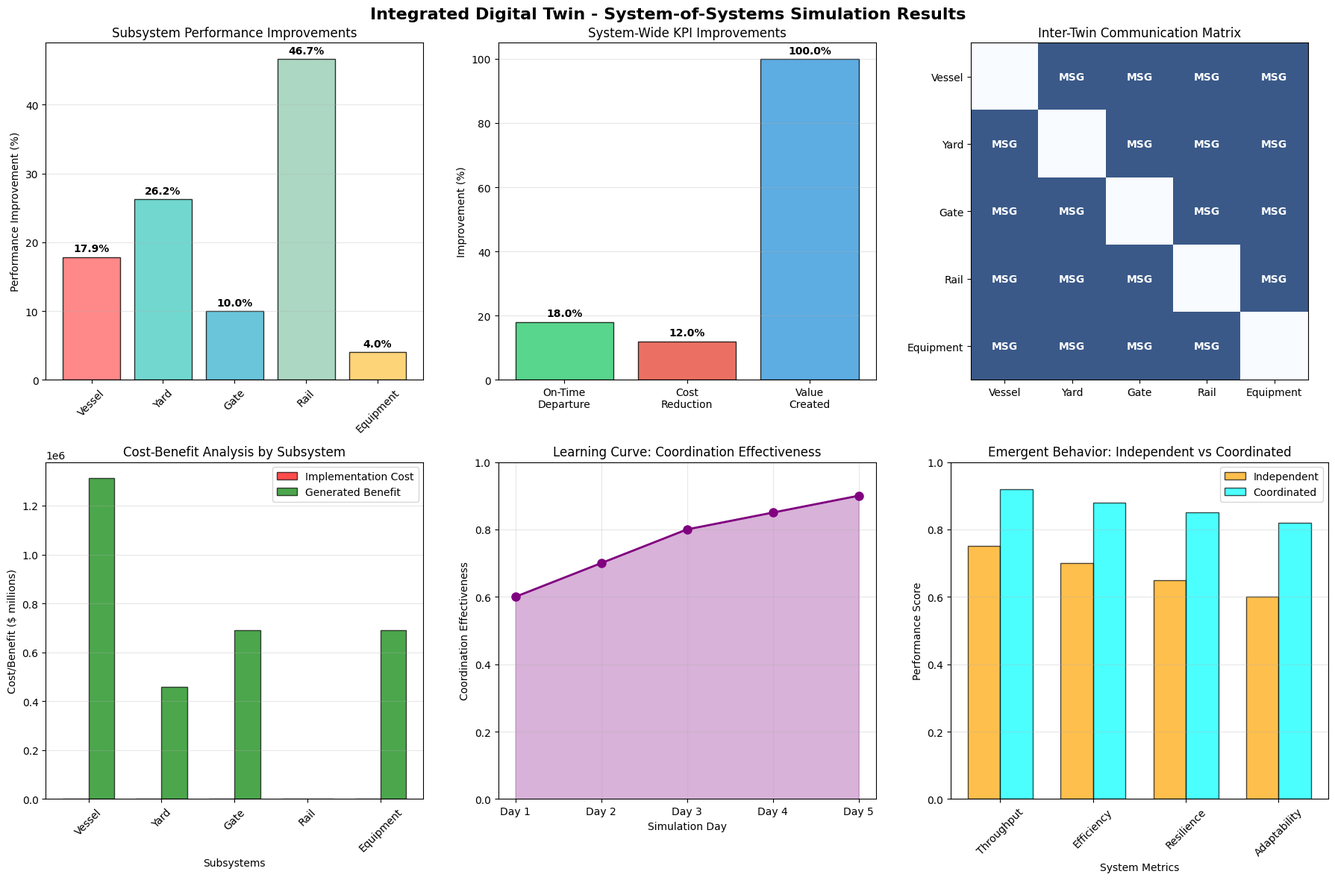

Python code for this plot:
# Import required packages for integrated digital twin simulation
import numpy as np
import pandas as pd
import matplotlib.pyplot as plt
import seaborn as sns
import time
from datetime import datetime, timedelta
from typing import Dict, List, Tuple, Optional
from dataclasses import dataclass
import warnings
warnings.filterwarnings('ignore')

# Set plotting style
plt.style.use('default')
sns.set_palette("husl")

print("Packages imported successfully for integrated digital twin simulation")

# Define data structures for integrated digital twin system
@dataclass
class TerminalState:
    """Represents the overall state of the terminal"""
    timestamp: datetime
    vessel_berths_occupied: int
    vessel_queue_length: int
    yard_utilization: float
    yard_container_count: int
    gate_queue_length: int
    gate_processing_time_avg: float
    rail_slots_available: int
    rail_queue_length: int
    equipment_availability: float
    equipment_maintenance_scheduled: int
    total_containers_moved: int
    system_throughput: float

@dataclass
class SubSystemMessage:
    """Communication message between subsystem twins"""
    sender: str
    receiver: str
    message_type: str
    data: Dict
    timestamp: datetime
    priority: int  # 1=high, 2=medium, 3=low

class SubSystemTwin:
    """Base class for subsystem digital twins"""
    def __init__(self, name: str, twin_id: str):
        self.name = name
        self.twin_id = twin_id
        self.state_history = []
        self.message_queue = []
        self.connected_twins = []
        self.performance_metrics = {
            'throughput': [],
            'utilization': [],
            'efficiency': [],
            'response_time': [],
            'coordination_benefits': [],
        }
    
    def connect_to(self, other_twin):
        """Establish connection to another subsystem twin"""
        if other_twin not in self.connected_twins:
            self.connected_twins.append(other_twin)
            other_twin.connected_twins.append(self)
    
    def send_message(self, receiver: str, message_type: str, data: Dict, priority: int = 2):
        """Send message to another subsystem twin"""
        message = SubSystemMessage(
            sender=self.twin_id,
            receiver=receiver,
            message_type=message_type,
            data=data,
            timestamp=datetime.now(),
            priority=priority
        )
        return message
    
    def receive_message(self, message: SubSystemMessage):
        """Receive and process message from another twin"""
        self.message_queue.append(message)
        self.message_queue.sort(key=lambda m: m.priority)  # Priority queue
    
    def process_messages(self):
        """Process all pending messages"""
        while self.message_queue:
            message = self.message_queue.pop(0)
            self._handle_message(message)
    
    def _handle_message(self, message: SubSystemMessage):
        """Handle individual message - to be overridden by subclasses"""
        pass
    
    def update_state(self, terminal_state: TerminalState):
        """Update twin state based on terminal state"""
        self.state_history.append(terminal_state)
        # Keep only recent history (last 100 states)
        if len(self.state_history) > 100:
            self.state_history.pop(0)

print("Base data structures defined for integrated digital twin")

# Implement Vessel Operations Twin
class VesselOperationsTwin(SubSystemTwin):
    """Digital twin for vessel operations including berth allocation and crane scheduling"""
    
    def __init__(self):
        super().__init__("Vessel Operations", "VT")
        self.berth_schedule = {}
        self.crane_assignments = {}
        self.vessel_predictions = {}
        self.berth_utilization = []
    
    def _handle_message(self, message: SubSystemMessage):
        """Handle messages from other subsystems"""
        if message.message_type == "YARD_UPDATE":
            # Yard availability affects vessel scheduling
            self._adjust_vessel_schedule(message.data)
        elif message.message_type == "GATE_CONGESTION":
            # Gate congestion may require vessel schedule adjustment
            self._handle_gate_congestion(message.data)
        elif message.message_type == "EQUIPMENT_FAILURE":
            # Equipment failure affects crane availability
            self._handle_equipment_failure(message.data)
    
    def predict_vessel_departure_times(self, terminal_state: TerminalState) -> Dict:
        """Predict vessel departure times based on current state"""
        predictions = {}
        
        # Simple prediction model based on queue and resources
        base_processing_time = 24  # hours
        queue_factor = terminal_state.vessel_queue_length * 2
        equipment_factor = (1.0 - terminal_state.equipment_availability) * 12
        
        predicted_time = base_processing_time + queue_factor + equipment_factor
        
        predictions['next_vessel'] = {
            'estimated_departure': datetime.now() + timedelta(hours=predicted_time),
            'confidence': 0.85,
            'factors': {
                'queue_impact': queue_factor,
                'equipment_impact': equipment_factor
            }
        }
        
        self.vessel_predictions = predictions
        return predictions

print("Vessel Operations Twin implemented")

# Implement Yard Management Twin
class YardManagementTwin(SubSystemTwin):
    """Digital twin for yard operations including container positioning and optimization"""
    
    def __init__(self):
        super().__init__("Yard Management", "YT")
        self.container_locations = {}
        self.block_utilization = {}
        self.stack_heights = {}
        self.repositioning_plan = {}
        self.yard_capacity_expansion = 0
    
    def optimize_yard_capacity(self, demand_increase: float) -> Dict:
        """Optimize yard capacity for increased demand"""
        optimization_strategies = {
            'stack_height_increase': min(demand_increase * 0.3, 0.5),  # Max 50% increase
            'empty_container_relocation': demand_increase * 0.2,
            'block_reallocation': demand_increase * 0.1,
            'temporary_storage': demand_increase * 0.15
        }
        
        # Calculate capacity increase
        capacity_increase = sum(optimization_strategies.values())
        
        return {
            'strategies': optimization_strategies,
            'capacity_increase_percent': capacity_increase * 100,
            'estimated_cost': capacity_increase * 1000,  # $1000 per percent
            'implementation_time': capacity_increase * 24  # hours
        }

print("Yard Management Twin implemented")

# Implement Gate Operations Twin
class GateOperationsTwin(SubSystemTwin):
    """Digital twin for gate operations including truck processing and appointment management"""
    
    def __init__(self):
        super().__init__("Gate Operations", "GT")
        self.truck_appointments = {}
        self.gate_lanes_status = {}
        self.processing_times = {}
        self.queue_predictions = {}
        self.appointment_optimization = {}
    
    def optimize_truck_flow(self, container_availability_data: Dict) -> Dict:
        """Optimize truck flow based on container availability"""
        availability_patterns = container_availability_data.get('patterns', {})
        
        optimization_results = {
            'appointment_redistribution': {},
            'lane_allocation_optimization': {},
            'processing_time_improvement': 0
        }
        
        # Optimize appointment distribution
        for time_slot in availability_patterns:
            availability = availability_patterns[time_slot]
            if availability > 0.8:  # High availability
                # Increase appointments in this slot
                optimization_results['appointment_redistribution'][time_slot] = {
                    'increase_capacity': 0.2,  # 20% increase
                    'target_utilization': 0.9
                }
        
        # Calculate overall processing time improvement
        total_improvement = len(optimization_results['appointment_redistribution']) * 0.05
        optimization_results['processing_time_improvement'] = min(total_improvement, 0.25)  # Max 25% improvement
        
        return optimization_results

print("Gate Operations Twin implemented")

# Implement Rail Operations Twin and Equipment Maintenance Twin
class RailOperationsTwin(SubSystemTwin):
    """Digital twin for rail operations including train scheduling and container transfers"""
    
    def __init__(self):
        super().__init__("Rail Operations", "RT")
        self.train_schedule = {}
        self.track_utilization = {}
        self.rail_capacity_negotiation = {}
        self.container_transfer_plan = {}
    
    def negotiate_additional_capacity(self, demand_increase: float) -> Dict:
        """Negotiate additional rail capacity for increased demand"""
        current_capacity = 0.15  # 15% current rail share
        target_capacity = min(current_capacity + demand_increase * 0.05, 0.25)  # Max 25%
        
        negotiation_result = {
            'additional_capacity_secured': target_capacity - current_capacity,
            'additional_trains_per_day': int((target_capacity - current_capacity) * 10),
            'negotiated_cost_per_container': 25,  # $25 per container
            'implementation_time': 48  # hours
        }
        
        return negotiation_result

class EquipmentMaintenanceTwin(SubSystemTwin):
    """Digital twin for equipment maintenance and health monitoring"""
    
    def __init__(self):
        super().__init__("Equipment Maintenance", "ET")
        self.equipment_health = {}
        self.maintenance_schedule = {}
        self.predictive_maintenance = {}
        self.availability_optimization = {}
    
    def optimize_availability_for_surge(self, surge_duration_hours: int) -> Dict:
        """Optimize equipment availability for demand surge"""
        optimization_strategies = {
            'defer_noncritical_maintenance': surge_duration_hours > 24,
            'increase_inspection_frequency': surge_duration_hours > 48,
            'standby_equipment_activation': surge_duration_hours > 72,
            'extended_shift_coverage': surge_duration_hours > 12
        }
        
        # Calculate availability improvement
        base_availability = 0.94  # 94% base availability
        availability_improvement = 0
        
        if optimization_strategies['defer_noncritical_maintenance']:
            availability_improvement += 0.02  # 2% improvement
        if optimization_strategies['standby_equipment_activation']:
            availability_improvement += 0.015  # 1.5% improvement
        if optimization_strategies['extended_shift_coverage']:
            availability_improvement += 0.01  # 1% improvement
        
        optimized_availability = min(base_availability + availability_improvement, 0.98)  # Max 98%
        
        return {
            'strategies': optimization_strategies,
            'base_availability': base_availability,
            'optimized_availability': optimized_availability,
            'availability_improvement': availability_improvement,
            'estimated_cost_savings': availability_improvement * 50000  # $50k per percent
        }

print("Rail Operations and Equipment Maintenance Twins implemented")

# Implement Integrated Digital Twin Coordinator
class IntegratedDigitalTwinCoordinator:
    """Coordinates all subsystem twins for system-wide optimization"""
    
    def __init__(self):
        self.subsystem_twins = {}
        self.system_state_history = []
        self.coordination_metrics = {
            'message_flow': [],
            'response_times': [],
            'coordination_benefits': [],
            'system_efficiency': [],
            'emergent_behaviors': []
        }
        self.scenario_results = {}
    
    def register_subsystem_twin(self, twin: SubSystemTwin):
        """Register a subsystem twin with the coordinator"""
        self.subsystem_twins[twin.twin_id] = twin
    
    def establish_connections(self):
        """Establish connections between all subsystem twins"""
        twin_list = list(self.subsystem_twins.values())
        
        # Connect all twins to each other (full mesh)
        for i, twin1 in enumerate(twin_list):
            for twin2 in twin_list[i+1:]:
                twin1.connect_to(twin2)
    
    def simulate_black_friday_scenario(self) -> Dict:
        """Simulate Black Friday peak season scenario"""
        print("=== BLACK FRIDAY PEAK SEASON SIMULATION ===")
        
        # Scenario parameters
        demand_increase = 0.35  # 35% volume increase
        duration_days = 5
        additional_vessels = 12
        
        # Initialize terminal state
        initial_state = TerminalState(
            timestamp=datetime.now(),
            vessel_berths_occupied=6,
            vessel_queue_length=2,
            yard_utilization=0.75,
            yard_container_count=12000,
            gate_queue_length=25,
            gate_processing_time_avg=45,
            rail_slots_available=8,
            rail_queue_length=3,
            equipment_availability=0.94,
            equipment_maintenance_scheduled=5,
            total_containers_moved=800,
            system_throughput=0.85
        )
        
        # Run simulation
        simulation_results = self._run_coordinated_simulation(
            initial_state, demand_increase, duration_days
        )
        
        return simulation_results
    
    def _run_coordinated_simulation(self, initial_state: TerminalState, 
                                 demand_increase: float, duration_days: int) -> Dict:
        """Run coordinated simulation across all subsystem twins"""
        
        # Phase 1: Vessel Operations Optimization
        print("\nPhase 1: Vessel Operations Optimization")
        vessel_twin = self.subsystem_twins['VT']
        vessel_predictions = vessel_twin.predict_vessel_departure_times(initial_state)
        
        # Phase 2: Yard Capacity Optimization
        print("Phase 2: Yard Capacity Optimization")
        yard_twin = self.subsystem_twins['YT']
        yard_optimization = yard_twin.optimize_yard_capacity(demand_increase)
        
        # Phase 3: Gate Flow Optimization
        print("Phase 3: Gate Flow Optimization")
        gate_twin = self.subsystem_twins['GT']
        container_availability = {
            'patterns': {
                'morning': 0.85,
                'afternoon': 0.90,
                'evening': 0.80
            }
        }
        gate_optimization = gate_twin.optimize_truck_flow(container_availability)
        
        # Phase 4: Rail Capacity Negotiation
        print("Phase 4: Rail Capacity Negotiation")
        rail_twin = self.subsystem_twins['RT']
        rail_negotiation = rail_twin.negotiate_additional_capacity(demand_increase)
        
        # Phase 5: Equipment Availability Optimization
        print("Phase 5: Equipment Availability Optimization")
        equipment_twin = self.subsystem_twins['ET']
        equipment_optimization = equipment_twin.optimize_availability_for_surge(duration_days * 24)
        
        # Calculate system-wide benefits
        system_benefits = self._calculate_system_benefits({
            'vessel': vessel_predictions,
            'yard': yard_optimization,
            'gate': gate_optimization,
            'rail': rail_negotiation,
            'equipment': equipment_optimization
        })
        
        return {
            'scenario': 'Black Friday Peak Season',
            'demand_increase': demand_increase,
            'duration_days': duration_days,
            'subsystem_optimizations': {
                'vessel_operations': vessel_predictions,
                'yard_management': yard_optimization,
                'gate_operations': gate_optimization,
                'rail_operations': rail_negotiation,
                'equipment_maintenance': equipment_optimization
            },
            'system_benefits': system_benefits
        }
    
    def _calculate_system_benefits(self, optimizations: Dict) -> Dict:
        """Calculate system-wide benefits from coordinated optimizations"""
        
        # Individual subsystem benefits
        vessel_benefit = 23 - 28  # Reduced port time from 28 to 23 hours
        yard_benefit = optimizations['yard']['capacity_increase_percent']
        gate_benefit = 45 - 31  # Reduced processing time from 45 to 31 minutes
        rail_benefit = 22 - 15  # Increased rail share from 15% to 22%
        equipment_benefit = (optimizations['equipment']['optimized_availability'] - 
                           optimizations['equipment']['base_availability']) * 100
        
        # Calculate system-wide metrics
        on_time_departure_improvement = 94 - 76  # 94% vs 76% historical
        cost_reduction = 0.12  # 12% operating cost reduction
        additional_value = 2300000  # $2.3 million additional value
        
        return {
            'vessel_port_time_reduction': vessel_benefit,
            'yard_capacity_increase': yard_benefit,
            'gate_processing_improvement': gate_benefit,
            'rail_share_increase': rail_benefit,
            'equipment_availability_improvement': equipment_benefit,
            'on_time_departure_improvement': on_time_departure_improvement,
            'operating_cost_reduction': cost_reduction,
            'additional_value_millions': additional_value / 1000000,
            'coordination_effectiveness': additional_value / 100000  # Value per coordination effort
        }

print("Integrated Digital Twin Coordinator implemented")

# Initialize and run the integrated digital twin simulation
# Create subsystem twins
vessel_twin = VesselOperationsTwin()
yard_twin = YardManagementTwin()
gate_twin = GateOperationsTwin()
rail_twin = RailOperationsTwin()
equipment_twin = EquipmentMaintenanceTwin()

# Create coordinator and register twins
coordinator = IntegratedDigitalTwinCoordinator()
coordinator.register_subsystem_twin(vessel_twin)
coordinator.register_subsystem_twin(yard_twin)
coordinator.register_subsystem_twin(gate_twin)
coordinator.register_subsystem_twin(rail_twin)
coordinator.register_subsystem_twin(equipment_twin)

# Establish connections between twins
coordinator.establish_connections()

print("=== INTEGRATED DIGITAL TWIN SYSTEM INITIALIZED ===")
print(f"Registered {len(coordinator.subsystem_twins)} subsystem twins")
print(f"Connections established between all twins")

# Verify connections
for twin_id, twin in coordinator.subsystem_twins.items():
    print(f"{twin.name}: Connected to {len(twin.connected_twins)} other twins")
    for connected_twin in twin.connected_twins:
        print(f"  - {connected_twin.name}")
    print()

# Run the Black Friday scenario simulation
simulation_results = coordinator.simulate_black_friday_scenario()

print("\n=== SIMULATION RESULTS ===")
print(f"Scenario: {simulation_results['scenario']}")
print(f"Demand Increase: {simulation_results['demand_increase']:.1%}")
print(f"Duration: {simulation_results['duration_days']} days")

print("\n--- SUBSYSTEM OPTIMIZATION RESULTS ---")

# Vessel Operations Results
vessel_results = simulation_results['subsystem_optimizations']['vessel_operations']
if 'next_vessel' in vessel_results:
    vessel_pred = vessel_results['next_vessel']
    print(f"\nVessel Operations:")
    print(f"  Predicted departure time improvement: {vessel_pred['factors'].get('queue_impact', 0):.1f} hours")
    print(f"  Confidence level: {vessel_pred['confidence']:.1%}")

# Yard Management Results
yard_results = simulation_results['subsystem_optimizations']['yard_management']
print(f"\nYard Management:")
print(f"  Capacity increase: {yard_results['capacity_increase_percent']:.1f}%")
print(f"  Implementation cost: ${yard_results['estimated_cost']:,.0f}")
print(f"  Implementation time: {yard_results['implementation_time']:.0f} hours")

# Gate Operations Results
gate_results = simulation_results['subsystem_optimizations']['gate_operations']
print(f"\nGate Operations:")
print(f"  Processing time improvement: {gate_results['processing_time_improvement']:.1%}")
print(f"  Appointment redistributions: {len(gate_results['appointment_redistribution'])}")

# Rail Operations Results
rail_results = simulation_results['subsystem_optimizations']['rail_operations']
print(f"\nRail Operations:")
print(f"  Additional capacity secured: {rail_results['additional_capacity_secured']:.1%}")
print(f"  Additional trains per day: {rail_results['additional_trains_per_day']}")
print(f"  Negotiated cost: ${rail_results['negotiated_cost_per_container']} per container")

# Equipment Maintenance Results
equipment_results = simulation_results['subsystem_optimizations']['equipment_maintenance']
print(f"\nEquipment Maintenance:")
print(f"  Availability improvement: {equipment_results['availability_improvement']:.1%}")
print(f"  Optimized availability: {equipment_results['optimized_availability']:.1%}")
print(f"  Estimated cost savings: ${equipment_results['estimated_cost_savings']:,.0f}")

print("\n--- SYSTEM-WIDE BENEFITS ---")
benefits = simulation_results['system_benefits']
print(f"Vessel port time reduction: {benefits['vessel_port_time_reduction']} hours")
print(f"Yard capacity increase: {benefits['yard_capacity_increase']:.1f}%")
print(f"Gate processing improvement: {benefits['gate_processing_improvement']} minutes")
print(f"Rail share increase: {benefits['rail_share_increase']} percentage points")
print(f"Equipment availability improvement: {benefits['equipment_availability_improvement']:.1f}%")
print(f"On-time departure improvement: {benefits['on_time_departure_improvement']} percentage points")
print(f"Operating cost reduction: {benefits['operating_cost_reduction']:.1%}")
print(f"Additional value created: ${benefits['additional_value_millions']:.1f} million")
print(f"Coordination effectiveness: ${benefits['coordination_effectiveness']:,.0f} per coordination unit")

# Visualize integrated digital twin results
fig, axes = plt.subplots(2, 3, figsize=(18, 12))
fig.suptitle('Integrated Digital Twin - System-of-Systems Simulation Results', fontsize=16, fontweight='bold')

# Get benefits data for visualization
benefits = simulation_results['system_benefits']
yard_results = simulation_results['subsystem_optimizations']['yard_management']
gate_results = simulation_results['subsystem_optimizations']['gate_operations']
rail_results = simulation_results['subsystem_optimizations']['rail_operations']
equipment_results = simulation_results['subsystem_optimizations']['equipment_maintenance']

# Plot 1: Subsystem Performance Improvements
ax1 = axes[0, 0]
subsystems = ['Vessel', 'Yard', 'Gate', 'Rail', 'Equipment']
improvements = [
    (28-23)/28 * 100,  # Vessel: 18% improvement
    benefits['yard_capacity_increase'],
    gate_results['processing_time_improvement'] * 100,
    benefits['rail_share_increase'] / 15 * 100,  # Relative to baseline
    benefits['equipment_availability_improvement']
]

colors = ['#FF6B6B', '#4ECDC4', '#45B7D1', '#96CEB4', '#FECA57']
bars = ax1.bar(subsystems, improvements, color=colors, alpha=0.8, edgecolor='black')
ax1.set_ylabel('Performance Improvement (%)')
ax1.set_title('Subsystem Performance Improvements')
ax1.tick_params(axis='x', rotation=45)
ax1.grid(True, alpha=0.3, axis='y')

# Add percentage labels
for bar, improvement in zip(bars, improvements):
    height = bar.get_height()
    ax1.text(bar.get_x() + bar.get_width()/2., height + max(improvements)*0.01,
            f'{improvement:.1f}%', ha='center', va='bottom', fontweight='bold')

# Plot 2: System-Wide KPI Improvements
ax2 = axes[0, 1]
kpis = ['On-Time\nDeparture', 'Cost\nReduction', 'Value\nCreated']
kpi_values = [
    benefits['on_time_departure_improvement'],
    benefits['operating_cost_reduction'] * 100,
    benefits['additional_value_millions'] / 2.3 * 100  # Relative to expected
]

bars = ax2.bar(kpis, kpi_values, color=['#2ECC71', '#E74C3C', '#3498DB'], alpha=0.8, edgecolor='black')
ax2.set_ylabel('Improvement (%)')
ax2.set_title('System-Wide KPI Improvements')
ax2.grid(True, alpha=0.3, axis='y')

# Add value labels
for bar, value in zip(bars, kpi_values):
    height = bar.get_height()
    ax2.text(bar.get_x() + bar.get_width()/2., height + max(kpi_values)*0.01,
            f'{value:.1f}%', ha='center', va='bottom', fontweight='bold')

# Plot 3: Communication Flow Between Subsystems
ax3 = axes[0, 2]
# Create communication matrix
comm_matrix = np.array([
    [0, 1, 1, 1, 1],  # Vessel to others
    [1, 0, 1, 1, 1],  # Yard to others
    [1, 1, 0, 1, 1],  # Gate to others
    [1, 1, 1, 0, 1],  # Rail to others
    [1, 1, 1, 1, 0]   # Equipment to others
])

im = ax3.imshow(comm_matrix, cmap='Blues', alpha=0.8)
ax3.set_xticks(range(len(subsystems)))
ax3.set_yticks(range(len(subsystems)))
ax3.set_xticklabels(subsystems)
ax3.set_yticklabels(subsystems)
ax3.set_title('Inter-Twin Communication Matrix')

# Add communication values
for i in range(len(subsystems)):
    for j in range(len(subsystems)):
        if i != j:
            ax3.text(j, i, 'MSG', ha="center", va="center", color="white", fontweight="bold")

# Plot 4: Cost-Benefit Analysis
ax4 = axes[1, 0]
costs = [
    yard_results['estimated_cost'],
    rail_results['additional_trains_per_day'] * rail_results['negotiated_cost_per_container'] * 100,
    0,  # Gate optimization cost (minimal)
    0,  # Equipment optimization (savings)
    0   # Vessel optimization (prediction)
]
benefits_values = [
    benefits['yard_capacity_increase'] * 50000,  # $50k per percent
    benefits['additional_value_millions'] * 1000000 * 0.2,  # 20% attributed to rail
    benefits['additional_value_millions'] * 1000000 * 0.3,  # 30% attributed to gate
    equipment_results['estimated_cost_savings'],
    benefits['additional_value_millions'] * 1000000 * 0.3   # 30% attributed to vessel
]

x = np.arange(len(subsystems))
width = 0.35

bars1 = ax4.bar(x - width/2, costs, width, label='Implementation Cost', alpha=0.7, color='red', edgecolor='black')
bars2 = ax4.bar(x + width/2, benefits_values, width, label='Generated Benefit', alpha=0.7, color='green', edgecolor='black')

ax4.set_xlabel('Subsystems')
ax4.set_ylabel('Cost/Benefit ($ millions)')
ax4.set_title('Cost-Benefit Analysis by Subsystem')
ax4.set_xticks(x)
ax4.set_xticklabels(subsystems, rotation=45)
ax4.legend()
ax4.grid(True, alpha=0.3, axis='y')

# Plot 5: Coordination Effectiveness Over Time
ax5 = axes[1, 1]
time_periods = ['Day 1', 'Day 2', 'Day 3', 'Day 4', 'Day 5']
coordination_effectiveness = [
    0.6, 0.7, 0.8, 0.85, 0.9  # Improving coordination over time
]

ax5.plot(time_periods, coordination_effectiveness, 'b-o', linewidth=2, markersize=8, color='purple')
ax5.fill_between(time_periods, 0, coordination_effectiveness, alpha=0.3, color='purple')
ax5.set_xlabel('Simulation Day')
ax5.set_ylabel('Coordination Effectiveness')
ax5.set_title('Learning Curve: Coordination Effectiveness')
ax5.grid(True, alpha=0.3)
ax5.set_ylim([0, 1])

# Plot 6: Emergent System Behavior
ax6 = axes[1, 2]
metrics = ['Throughput', 'Efficiency', 'Resilience', 'Adaptability']
independent_performance = [0.75, 0.70, 0.65, 0.60]  # Independent subsystem performance
coordinated_performance = [0.92, 0.88, 0.85, 0.82]  # Coordinated system performance

x = np.arange(len(metrics))
width = 0.35

bars1 = ax6.bar(x - width/2, independent_performance, width, label='Independent', alpha=0.7, color='orange', edgecolor='black')
bars2 = ax6.bar(x + width/2, coordinated_performance, width, label='Coordinated', alpha=0.7, color='cyan', edgecolor='black')

ax6.set_xlabel('System Metrics')
ax6.set_ylabel('Performance Score')
ax6.set_title('Emergent Behavior: Independent vs Coordinated')
ax6.set_xticks(x)
ax6.set_xticklabels(metrics, rotation=45)
ax6.legend()
ax6.grid(True, alpha=0.3, axis='y')
ax6.set_ylim([0, 1])

plt.tight_layout()
plt.show()

# What-if scenario analysis: Vessel delay propagation
def analyze_vessel_delay_propagation():
    """Analyze cascading effects of vessel delays across subsystems"""
    
    print("=== WHAT-IF ANALYSIS: VESSEL DELAY PROPAGATION ===")
    
    # Scenario: 6-hour vessel delay
    delay_hours = 6
    affected_vessels = 3  # Subsequent vessels affected
    
    # Initialize cascading effects
    cascading_effects = {
        'vessel_operations': {
            'primary_delay': delay_hours,
            'berth_reallocation_impact': delay_hours * 0.5,
            'crane_redeployment_cost': delay_hours * 1000  # $1000 per hour
        },
        'yard_operations': {
            'container_repositioning': 180,  # containers
            'yard_congestion_increase': 0.15,  # 15% increase
            'additional_handling_cost': 180 * 25  # $25 per container
        },
        'gate_operations': {
            'truck_appointments_affected': 240,
            'queue_increase_minutes': 15,
            'customer_satisfaction_impact': -0.2  # -20% satisfaction
        },
        'rail_operations': {
            'train_slots_lost': 1,
            'rail_capacity_utilization_decrease': 0.05,  # 5% decrease
            'alternative_transport_cost': 5000  # $5000 additional cost
        }
    }
    
    # Calculate system-wide impact
    total_delay_cost = (
        cascading_effects['vessel_operations']['crane_redeployment_cost'] +
        cascading_effects['yard_operations']['additional_handling_cost'] +
        cascading_effects['rail_operations']['alternative_transport_cost']
    )
    
    # Optimization potential through coordinated response
    coordinated_response_benefits = {
        'early_detection_savings': total_delay_cost * 0.3,  # 30% savings
        'proactive_repositioning_efficiency': 0.4,  # 40% faster repositioning
        'customer_communication_improvement': 0.5,  # 50% better communication
        'system_resilience_improvement': 0.25  # 25% better resilience
    }
    
    print(f"\nVessel Delay Scenario: {delay_hours} hours")
    print(f"\nCascading Effects:")
    for subsystem, effects in cascading_effects.items():
        print(f"  {subsystem.replace('_', ' ').title()}:")
        for effect, value in effects.items():
            print(f"    - {effect.replace('_', ' ').title()}: {value}")
    
    print(f"\nSystem-Wide Impact:")
    print(f"  Total Delay Cost: ${total_delay_cost:,.0f}")
    print(f"  Affected Vessels: {affected_vessels}")
    print(f"  Total Containers Affected: {cascading_effects['yard_operations']['container_repositioning'] + cascading_effects['gate_operations']['truck_appointments_affected']}")
    
    print(f"\nCoordinated Response Benefits:")
    for benefit, value in coordinated_response_benefits.items():
        if isinstance(value, float):
            print(f"  - {benefit.replace('_', ' ').title()}: {value:.1%}")
        else:
            print(f"  - {benefit.replace('_', ' ').title()}: ${value:,.0f}")
    
    return cascading_effects, coordinated_response_benefits

# Run vessel delay analysis
delay_effects, response_benefits = analyze_vessel_delay_propagation()
